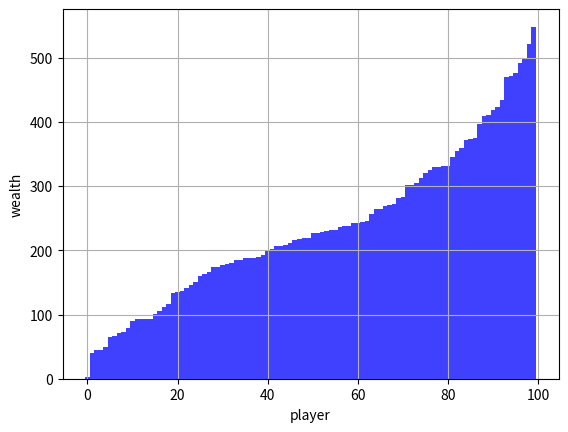

This figure's Python source:
#! /usr/bin/python
import matplotlib.pyplot as plt
import numpy as np
round = range(0, 365*(65-22))
people = range(0, 100)
money = [100 for i in people]
LIABILITY = False # False True
INCREASE_WEALTH = 'absolute' #absolute precent none
#SUB_ALLOWANCE = True

'''
for i in people:
    test_rand = np.random.randint(1, 100, 100)
    print(test_rand)
'''
for i in round:
    index = np.random.randint(0, 100, 100)
    for j in people:
        if LIABILITY:
            money[j] -= 1
            money[index[j]] += 1
        else:
            if money[j] > 0:
                money[j] -= 1
                money[index[j]] += 1
        if INCREASE_WEALTH == 'absolute':
            if i % 365 == 0:
                money[j] += sum(money)*0.02/100
        elif INCREASE_WEALTH == 'precent':
            if i % 365 == 0:
                money[j] += money[j]*(0.02)

money.sort()
plt.figure()
plt.grid(True)
#plt.title("round = %d" % round)
plt.xlabel("player")
plt.ylabel("wealth")
plt.bar(people, money, width=1, facecolor='b', alpha=0.75)
#print(money)
plt.savefig('money.jpg')
plt.show()
#'''
